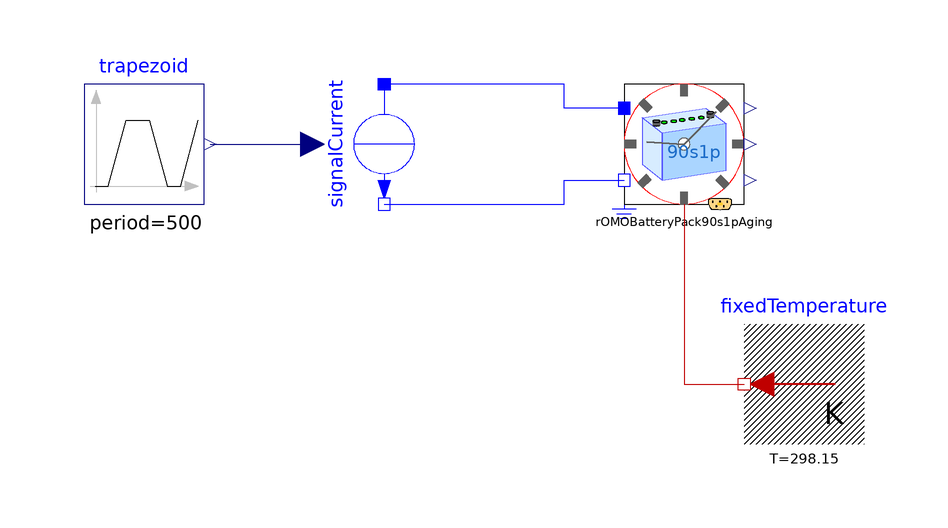

The component connection diagram of the Modelica model below, drawn from its own Placement and Line annotations.

model BatteryTestwithAging
  extends Modelica.Icons.Example;

  Modelica.Electrical.Analog.Sources.SignalCurrent signalCurrent
    annotation (Placement(transformation(
        extent={{-10,10},{10,-10}},
        rotation=270,
        origin={-40,0})));
  Modelica.Blocks.Sources.Trapezoid trapezoid(
    amplitude=300,
    offset=-150,
    period=500)  annotation (Placement(transformation(extent={{-90,-10},{-70,10}})));
  Modelica.Thermal.HeatTransfer.Sources.FixedTemperature fixedTemperature(final T=298.15)
    annotation (Placement(transformation(extent={{40,-50},{20,-30}})));

  ParameterizedModels.ROMOBatteryPack90s1pAging rOMOBatteryPack90s1pAging(
    SOC_init=0.8,
    includeHeatPort=true,
    includeGround=true)
    annotation (Placement(transformation(extent={{0,-10},{20,10}})));
equation
  connect(trapezoid.y, signalCurrent.i)
    annotation (Line(points={{-69,0},{-52,0}}, color={0,0,127}));
  connect(rOMOBatteryPack90s1pAging.pin_p, signalCurrent.p) annotation (Line(
        points={{0,6},{-10,6},{-10,10},{-40,10}}, color={0,0,255}));
  connect(signalCurrent.n, rOMOBatteryPack90s1pAging.pin_n) annotation (Line(
        points={{-40,-10},{-10,-10},{-10,-6},{0,-6}}, color={0,0,255}));
  connect(rOMOBatteryPack90s1pAging.heatPort, fixedTemperature.port)
    annotation (Line(points={{10,-10},{10,-40},{20,-40}}, color={191,0,0}));
  annotation (
    experiment(
      StopTime=1,
      __Dymola_Algorithm="Dassl"));
end BatteryTestwithAging;